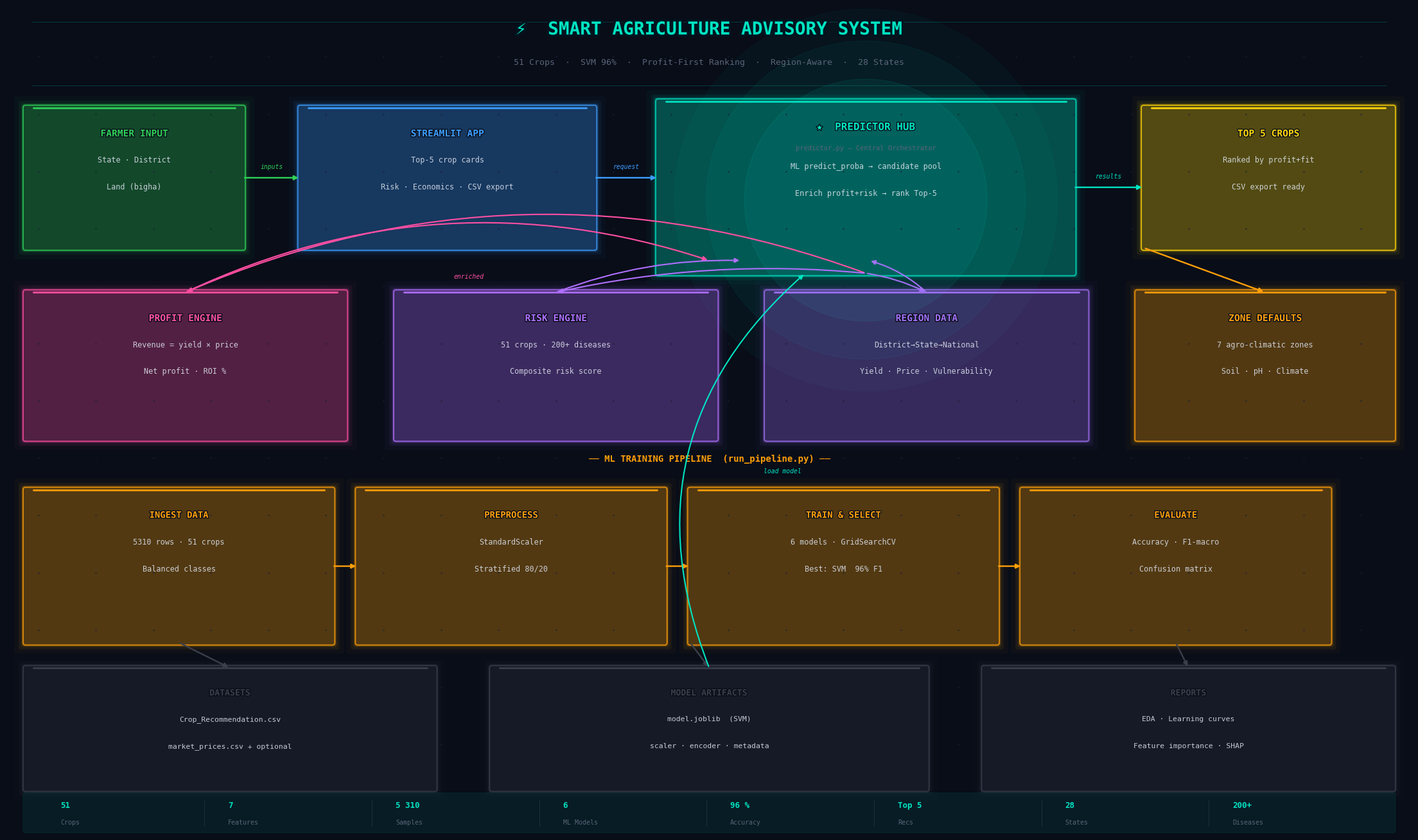

Recreate this plot in Python.
"""
Architecture diagram v2 — landscape, glow effects, compact & creative.
"""

import matplotlib.pyplot as plt
from matplotlib.patches import FancyBboxPatch, Circle
import matplotlib.patheffects as pe
import numpy as np

fig, ax = plt.subplots(figsize=(22, 13))
ax.set_xlim(0, 22)
ax.set_ylim(0, 13)
ax.axis("off")
BG = "#080d18"
fig.patch.set_facecolor(BG)
ax.set_facecolor(BG)

# ── Colour palette ──────────────────────────────────────
TEAL   = "#00e5c3"
BLUE   = "#3d9eff"
PINK   = "#ff4fa3"
PURPLE = "#b06fff"
ORANGE = "#ff9f0a"
GREEN  = "#30d158"
GOLD   = "#ffd60a"
GRAY   = "#3a3f4b"
TEXT   = "#dde3ee"
MUTED  = "#5a6478"

# ── Subtle dot-grid background ──────────────────────────
for gx in np.arange(0.5, 22, 0.9):
    for gy in np.arange(0.5, 13, 0.9):
        ax.plot(gx, gy, ".", color="#1a2035", markersize=1.8, alpha=0.6)

# ── Decorative glow ring behind Predictor ───────────────
for r_, a_ in [(3.0, 0.03), (2.5, 0.05), (1.9, 0.07)]:
    c = Circle((13.45, 9.95), r_, color=TEAL, alpha=a_)
    ax.add_patch(c)

# ════════════════════════════════════════════════════════
def glow_box(x, y, w, h, color, title, lines=(), tsz=10.5, lsz=8.5, subtitle=""):
    for exp, alp in [(0.14, 0.03), (0.07, 0.07), (0.03, 0.13)]:
        ax.add_patch(FancyBboxPatch(
            (x - exp, y - exp), w + 2*exp, h + 2*exp,
            boxstyle="round,pad=0.04", facecolor=color, edgecolor="none", alpha=alp))
    ax.add_patch(FancyBboxPatch(
        (x, y), w, h, boxstyle="round,pad=0.04",
        facecolor=color, edgecolor="none", alpha=0.12))
    ax.add_patch(FancyBboxPatch(
        (x, y), w, h, boxstyle="round,pad=0.04",
        facecolor="none", edgecolor=color, alpha=0.75, lw=1.6))
    # Top accent bar
    ax.plot([x + 0.12, x + w - 0.12], [y + h, y + h],
            color=color, lw=2.2, alpha=0.9, solid_capstyle="round")
    ax.text(x + w / 2, y + h - 0.33, title, ha="center", va="top",
            fontsize=tsz, fontweight="bold", color=color, family="monospace",
            path_effects=[pe.withStroke(linewidth=2, foreground=BG)])
    if subtitle:
        ax.text(x + w / 2, y + h - 0.68, subtitle, ha="center", va="top",
                fontsize=lsz - 1, color=MUTED, family="monospace")
    start = y + h - (0.95 if subtitle else 0.75)
    for i, ln in enumerate(lines):
        ax.text(x + w / 2, start - i * 0.42, ln, ha="center", va="top",
                fontsize=lsz, color=TEXT, family="monospace", alpha=0.88)


def arr(x1, y1, x2, y2, color, label="", dashed=False):
    style = dict(arrowstyle="-|>", color=color, lw=1.7,
                 linestyle=("dashed" if dashed else "solid"))
    ax.annotate("", xy=(x2, y2), xytext=(x1, y1), arrowprops=style)
    if label:
        mx, my = (x1 + x2) / 2, (y1 + y2) / 2
        ax.text(mx, my + 0.13, label, ha="center", va="bottom",
                fontsize=7, color=color, family="monospace", style="italic")


def curved_arr(x1, y1, x2, y2, color, label="", rad=0.25):
    style = dict(arrowstyle="-|>", color=color, lw=1.5,
                 connectionstyle=f"arc3,rad={rad}")
    ax.annotate("", xy=(x2, y2), xytext=(x1, y1), arrowprops=style)
    if label:
        mx, my = (x1 + x2) / 2, (y1 + y2) / 2
        ax.text(mx + 0.1, my, label, ha="left", va="center",
                fontsize=7, color=color, family="monospace", style="italic")


# ════════════════════════════════════════════════════════
# TITLE
# ════════════════════════════════════════════════════════
ax.plot([0.4, 21.6], [12.75, 12.75], color=TEAL, lw=0.6, alpha=0.25)
ax.text(11, 12.55, "⚡  SMART AGRICULTURE ADVISORY SYSTEM",
        ha="center", fontsize=20, fontweight="bold", color=TEAL,
        family="monospace",
        path_effects=[pe.withStroke(linewidth=5, foreground="#001520")])
ax.text(11, 12.08, "51 Crops  ·  SVM 96%  ·  Profit-First Ranking  ·  Region-Aware  ·  28 States",
        ha="center", fontsize=9.5, color=MUTED, family="monospace")
ax.plot([0.4, 21.6], [11.75, 11.75], color=TEAL, lw=0.6, alpha=0.25)

# ════════════════════════════════════════════════════════
# LAYER A — USER FLOW  (y = 9.2)
# ════════════════════════════════════════════════════════
glow_box(0.3,  9.2, 3.4, 2.2, GREEN,  "FARMER INPUT",
         lines=["State · District",  "Land (bigha)"])
glow_box(4.6,  9.2, 4.6, 2.2, BLUE,   "STREAMLIT APP",
         lines=["Top-5 crop cards",  "Risk · Economics · CSV export"])
glow_box(10.2, 8.8, 6.5, 2.7, TEAL,   "★  PREDICTOR HUB",
         subtitle="predictor.py — Central Orchestrator",
         lines=["ML predict_proba → candidate pool",
                "Enrich profit+risk → rank Top-5"],
         tsz=11.5)
glow_box(17.8, 9.2, 3.9, 2.2, GOLD,   "TOP 5 CROPS",
         lines=["Ranked by profit+fit", "CSV export ready"])

arr(3.7,  10.3, 4.6,  10.3, GREEN,  label="inputs")
arr(9.2,  10.3, 10.2, 10.3, BLUE,   label="request")
arr(16.7, 10.15, 17.8, 10.15, TEAL,  label="results")

# ════════════════════════════════════════════════════════
# LAYER B — INTELLIGENCE ENGINES  (y = 6.2)
# ════════════════════════════════════════════════════════
glow_box(0.3,  6.2, 5.0, 2.3, PINK,   "PROFIT ENGINE",
         lines=["Revenue = yield × price", "Net profit · ROI %"])
glow_box(6.1,  6.2, 5.0, 2.3, PURPLE, "RISK ENGINE",
         lines=["51 crops · 200+ diseases", "Composite risk score"])
glow_box(11.9, 6.2, 5.0, 2.3, "#a371f7", "REGION DATA",
         lines=["District→State→National", "Yield · Price · Vulnerability"])
glow_box(17.7, 6.2, 4.0, 2.3, ORANGE, "ZONE DEFAULTS",
         lines=["7 agro-climatic zones", "Soil · pH · Climate"])

# Fan arrows: Predictor ↔ Engines
curved_arr(13.45, 8.8, 2.8,  8.5, PINK,   rad=0.2)
curved_arr(13.45, 8.8, 8.6,  8.5, PURPLE, rad=0.08)
curved_arr(13.45, 8.8, 14.4, 8.5, "#a371f7", rad=-0.08)
arr(17.8, 9.2, 19.7, 8.5, ORANGE)

# Return arrows (dashed)
curved_arr(2.8,  8.5, 11.0, 9.0, PINK,   rad=-0.2, label="enriched")
curved_arr(8.6,  8.5, 11.5, 9.0, PURPLE, rad=-0.1)
curved_arr(14.4, 8.5, 13.5, 9.0, "#a371f7", rad=0.12)

# ════════════════════════════════════════════════════════
# LAYER C — ML TRAINING PIPELINE  (y = 3.0)
# ════════════════════════════════════════════════════════
ax.text(11, 5.85, "── ML TRAINING PIPELINE  (run_pipeline.py) ──",
        ha="center", fontsize=10, fontweight="bold", color=ORANGE, family="monospace")

stages = [
    (0.3,  "INGEST DATA",    ["5310 rows · 51 crops",  "Balanced classes"]),
    (5.5,  "PREPROCESS",     ["StandardScaler",         "Stratified 80/20"]),
    (10.7, "TRAIN & SELECT", ["6 models · GridSearchCV","Best: SVM  96% F1"]),
    (15.9, "EVALUATE",       ["Accuracy · F1-macro",    "Confusion matrix"]),
]
bw = 4.8
for i, (sx, title, lines) in enumerate(stages):
    glow_box(sx, 3.0, bw, 2.4, ORANGE, title, lines=lines, tsz=10)
    if i < len(stages) - 1:
        arr(sx + bw, 4.2, sx + bw + 0.4, 4.2, ORANGE)

# ════════════════════════════════════════════════════════
# LAYER D — STORAGE  (y = 0.7)
# ════════════════════════════════════════════════════════
glow_box(0.3,  0.7, 6.4, 1.9, GRAY, "DATASETS",
         lines=["Crop_Recommendation.csv", "market_prices.csv + optional"],
         tsz=9.5, lsz=8.2)
glow_box(7.6,  0.7, 6.8, 1.9, GRAY, "MODEL ARTIFACTS",
         lines=["model.joblib  (SVM)", "scaler · encoder · metadata"],
         tsz=9.5, lsz=8.2)
glow_box(15.3, 0.7, 6.4, 1.9, GRAY, "REPORTS",
         lines=["EDA · Learning curves", "Feature importance · SHAP"],
         tsz=9.5, lsz=8.2)

# Pipeline → Storage (down)
arr(2.7,  3.0, 3.5,  2.6, GRAY)
arr(10.7, 3.0, 11.0, 2.6, GRAY)
arr(18.3, 3.0, 18.5, 2.6, GRAY)

# Artifacts → Predictor (dashed load arrow)
curved_arr(11.0, 2.6, 12.5, 8.8, TEAL, label="load model", rad=-0.35)

# ════════════════════════════════════════════════════════
# STATS BAR
# ════════════════════════════════════════════════════════
ax.add_patch(FancyBboxPatch(
    (0.3, 0.05), 21.4, 0.55, boxstyle="round,pad=0.04",
    facecolor=TEAL, alpha=0.07, edgecolor=TEAL, lw=0.8))

stats = [("51", "Crops"), ("7", "Features"), ("5 310", "Samples"),
         ("6", "ML Models"), ("96 %", "Accuracy"),
         ("Top 5", "Recs"), ("28", "States"), ("200+", "Diseases")]
for i, (val, lbl) in enumerate(stats):
    sx = 0.85 + i * 2.62
    ax.text(sx, 0.45, val, ha="left", va="center",
            fontsize=9, color=TEAL, family="monospace", fontweight="bold")
    ax.text(sx, 0.18, lbl, ha="left", va="center",
            fontsize=7.2, color=MUTED, family="monospace")
    if i < len(stats) - 1:
        ax.plot([sx + 2.25, sx + 2.25], [0.12, 0.52],
                color=MUTED, lw=0.5, alpha=0.4)

plt.tight_layout(pad=0.4)
plt.savefig(
    r"C:\SMART CROP REC\ARCHITECTURE_DIAGRAM.png",
    dpi=180, bbox_inches="tight", facecolor=BG, edgecolor="none")
print("Saved: ARCHITECTURE_DIAGRAM.png")
plt.close()
